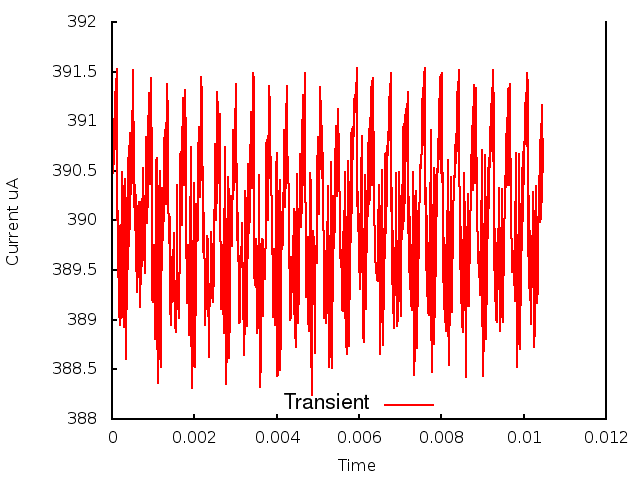

The data file committed next to this chart (first rows):
0.000000, 0.000000, 3.904091
1, 0.000010, 3.907
2, 0.000020, 3.905
3, 0.000030, 3.908
4, 0.000040, 3.906
5, 0.000050, 3.91
6, 0.000060, 3.908
7, 0.000070, 3.913
8, 0.000080, 3.907
9, 0.000090, 3.914
10, 0.000100, 3.907
11, 0.000110, 3.915
12, 0.000120, 3.906
13, 0.000130, 3.906
14, 0.000140, 3.894
15, 0.000150, 3.901
16, 0.000160, 3.892
17, 0.000170, 3.899
18, 0.000180, 3.89
19, 0.000190, 3.898
20, 0.000200, 3.889
21, 0.000210, 3.897
22, 0.000220, 3.89
23, 0.000230, 3.9
24, 0.000240, 3.897
25, 0.000250, 3.905
26, 0.000260, 3.902
27, 0.000270, 3.89
28, 0.000280, 3.891
29, 0.000290, 3.889
30, 0.000300, 3.894
31, 0.000310, 3.895
32, 0.000320, 3.904
33, 0.000330, 3.9
34, 0.000340, 3.902
35, 0.000350, 3.886
36, 0.000360, 3.896
37, 0.000370, 3.891
38, 0.000380, 3.901
39, 0.000390, 3.895
40, 0.000400, 3.906
41, 0.000410, 3.897
42, 0.000420, 3.908
43, 0.000430, 3.899
44, 0.000440, 3.909
45, 0.000450, 3.908
46, 0.000460, 3.905
47, 0.000470, 3.903
48, 0.000480, 3.905
49, 0.000490, 3.909
50, 0.000500, 3.913
51, 0.000510, 3.915
52, 0.000520, 3.912
53, 0.000530, 3.907
54, 0.000540, 3.904
55, 0.000550, 3.899
56, 0.000560, 3.901
57, 0.000570, 3.904
58, 0.000580, 3.902
59, 0.000590, 3.897
60, 0.000600, 3.893
... 986 more rows
